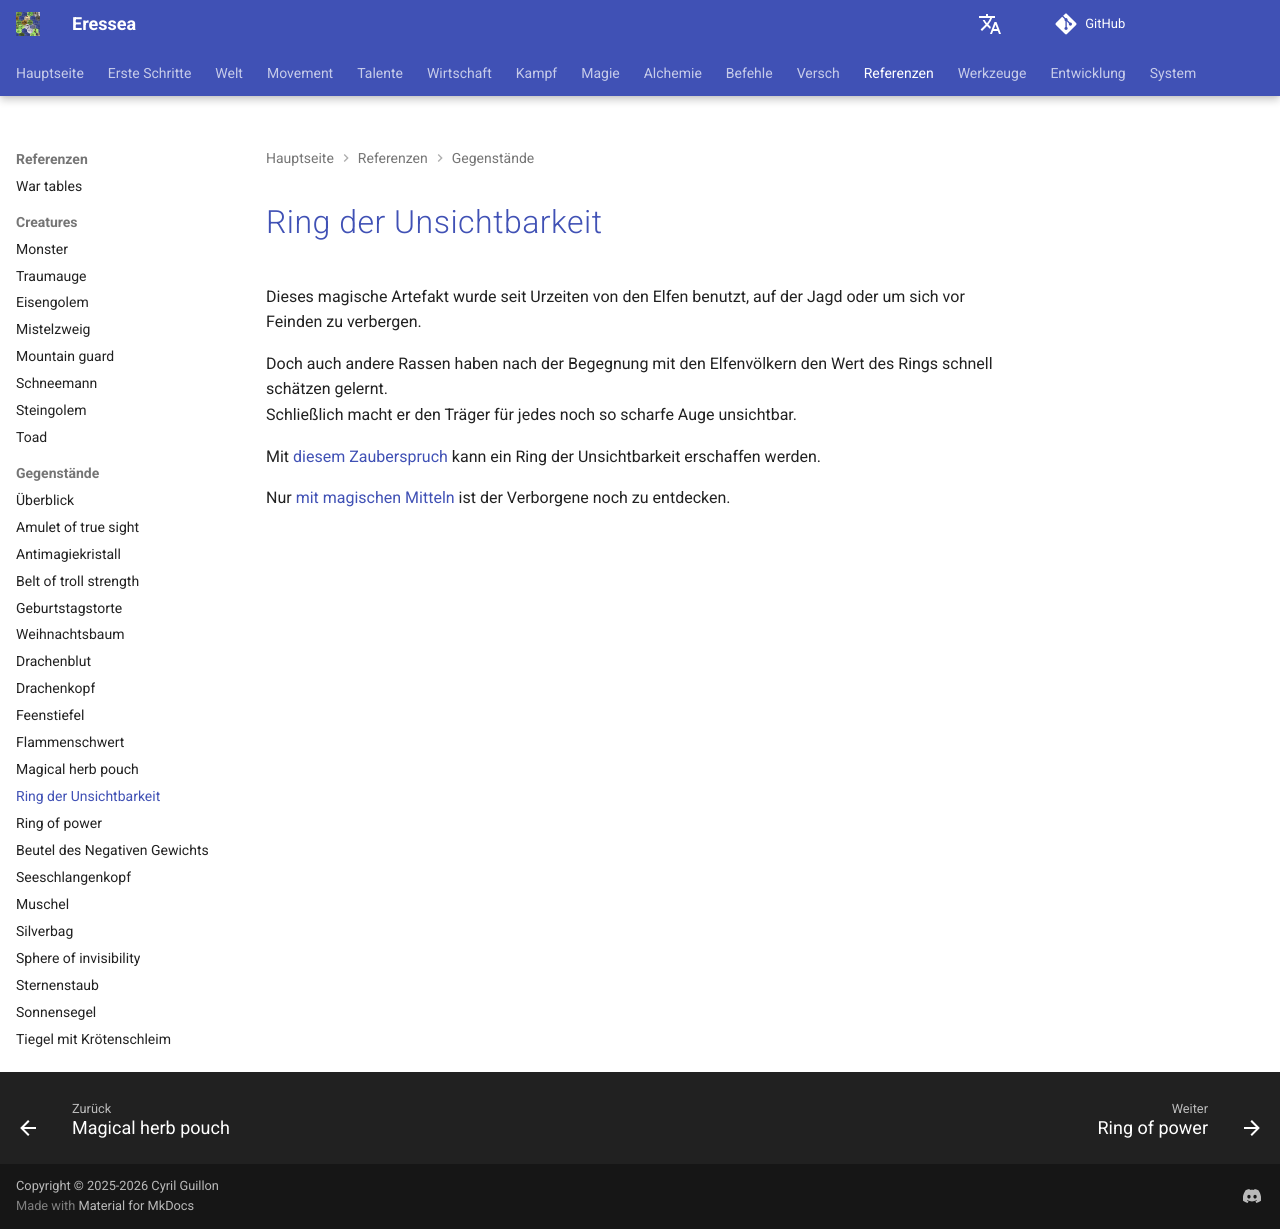

repository: zendev1710/eressea-doc · page: de/reference/items/ring-of-invisibility/index.html · generator: mkdocs

# Ring der Unsichtbarkeit

Dieses magische Artefakt wurde seit Urzeiten von den Elfen benutzt, auf der Jagd oder um sich vor Feinden zu verbergen. Doch auch andere Rassen haben nach der Begegnung mit den Elfenvölkern den Wert des Rings schnell schätzen gelernt - schließlich macht er den Träger für jedes noch so scharfe Auge unsichtbar - nur mit magischen Mitteln ist der Verborgene noch zu entdecken.

<!-- From [https://wiki.eressea.de/index.php?title=Ring\_der\_Unsichtbarkeit&oldid=15823] -->
